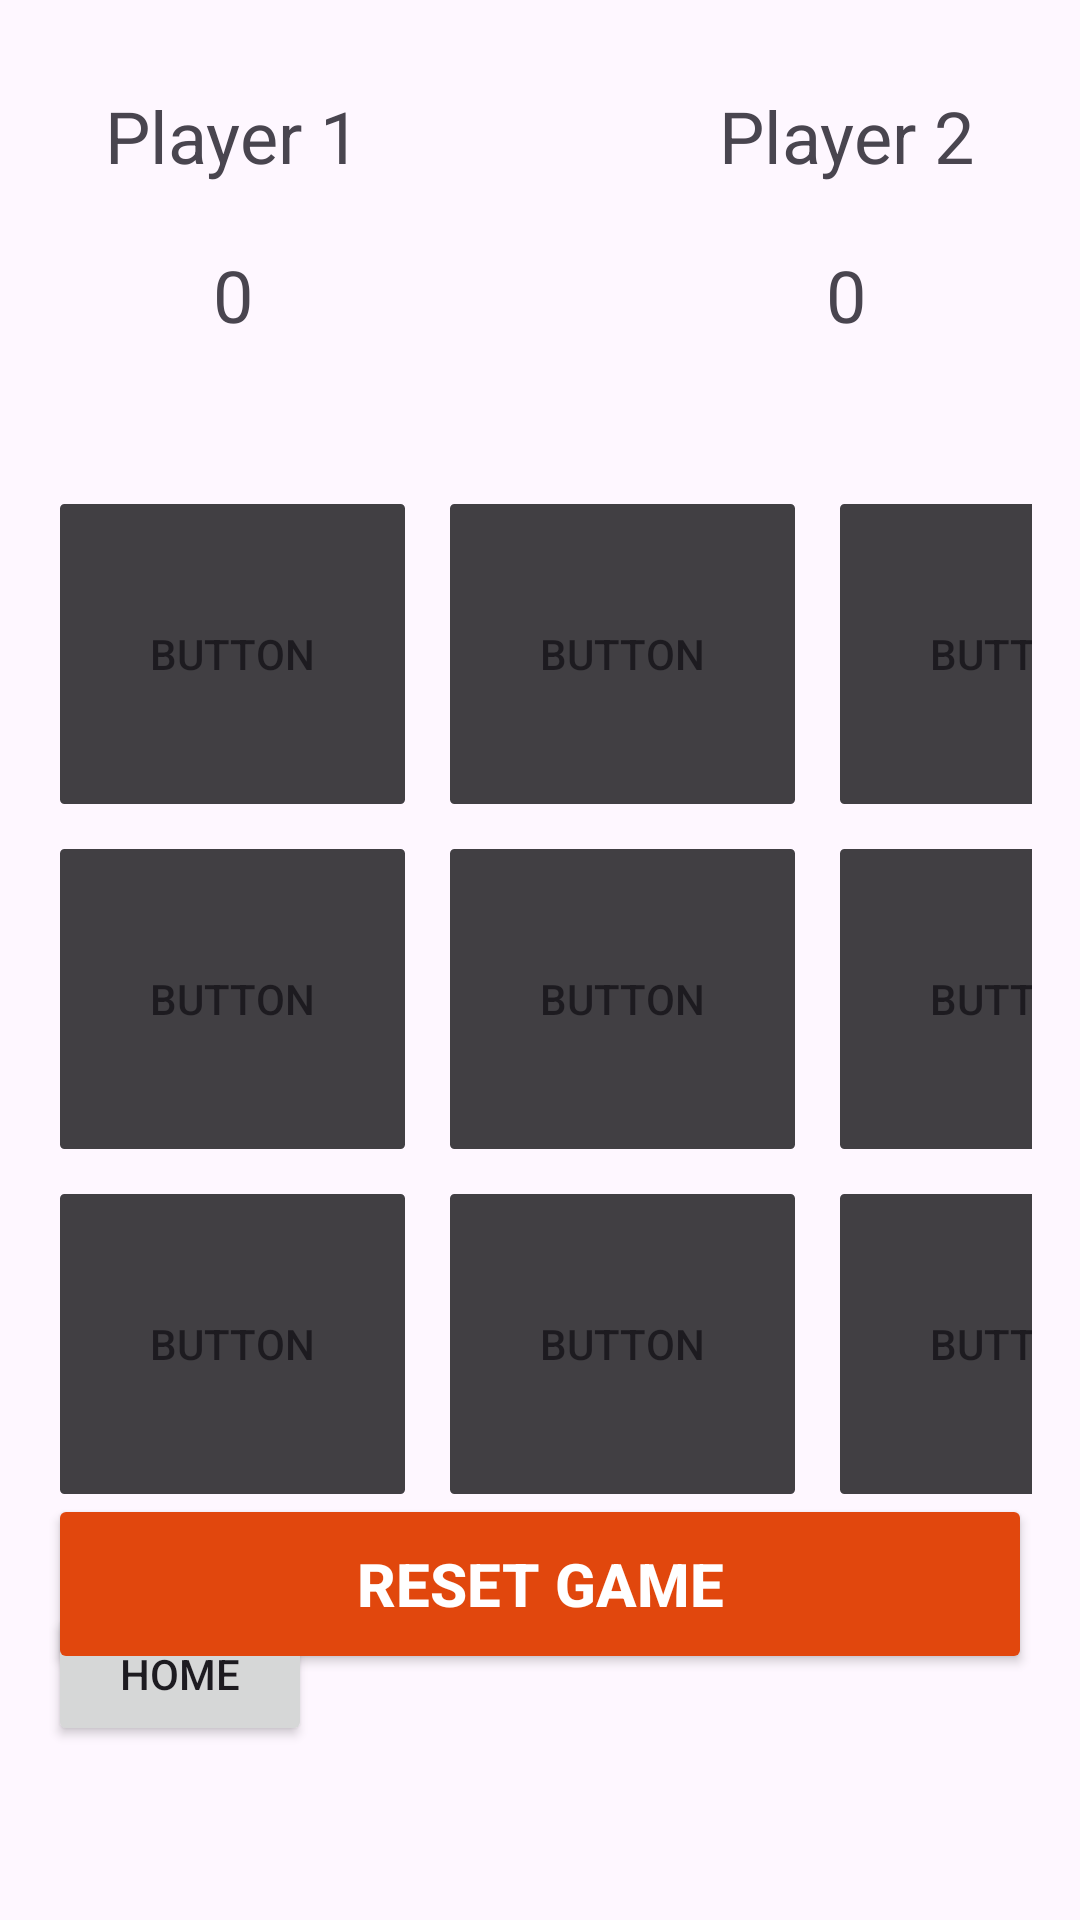

This screen was rendered from an Android layout file. Write that file and the resources it references.
<!-- AndroidManifest.xml: application theme Theme.FinalProjectX -->
<!-- res/layout/fragment_tictactoe.xml -->
<?xml version="1.0" encoding="utf-8"?>
<androidx.constraintlayout.widget.ConstraintLayout
    xmlns:android="http://schemas.android.com/apk/res/android"
    xmlns:app="http://schemas.android.com/apk/res-auto"
    xmlns:tools="http://schemas.android.com/tools"
    android:layout_width="match_parent"
    android:layout_height="match_parent"
    tools:context=".TictactoeFragment">

    <androidx.constraintlayout.widget.ConstraintLayout
        android:layout_width="match_parent"
        android:layout_height="match_parent"
        android:padding="16dp"
        tools:layout_editor_absoluteX="-54dp"
        tools:layout_editor_absoluteY="0dp">


        <Button
            android:id="@+id/button_second"
            android:layout_width="wrap_content"
            android:layout_height="wrap_content"
            android:text="@string/go_back_home_button"
            app:layout_constraintBottom_toBottomOf="parent"
            app:layout_constraintEnd_toEndOf="parent"
            app:layout_constraintHorizontal_bias="0.0"
            app:layout_constraintStart_toStartOf="parent"
            app:layout_constraintTop_toTopOf="parent"
            app:layout_constraintVertical_bias="0.925" />

        <TextView
            android:id="@+id/playerOne"
            android:layout_width="100dp"
            android:layout_height="50dp"
            android:text="@string/Tictactoe_player1_label"
            android:textAlignment="center"
            android:textSize="24sp"
            app:layout_constraintBottom_toBottomOf="parent"
            app:layout_constraintEnd_toEndOf="parent"
            app:layout_constraintHorizontal_bias="0.05"
            app:layout_constraintStart_toStartOf="parent"
            app:layout_constraintTop_toTopOf="parent"
            app:layout_constraintVertical_bias="0.023" />

        <TextView
            android:id="@+id/playerOneScore"
            android:layout_width="100dp"
            android:layout_height="50dp"
            android:text="0"
            android:textAlignment="center"
            android:textSize="24sp"
            app:layout_constraintBottom_toBottomOf="parent"
            app:layout_constraintEnd_toEndOf="parent"
            app:layout_constraintHorizontal_bias="0.051"
            app:layout_constraintStart_toStartOf="parent"
            app:layout_constraintTop_toTopOf="parent"
            app:layout_constraintVertical_bias="0.118" />

        <TextView
            android:id="@+id/playerTwo"
            android:layout_width="100dp"
            android:layout_height="50dp"
            android:text="@string/Tictactoe_player2_label"
            android:textAlignment="center"
            android:textSize="24sp"
            app:layout_constraintBottom_toBottomOf="parent"
            app:layout_constraintEnd_toEndOf="parent"
            app:layout_constraintHorizontal_bias="0.948"
            app:layout_constraintStart_toStartOf="parent"
            app:layout_constraintTop_toTopOf="parent"
            app:layout_constraintVertical_bias="0.023" />

        <TextView
            android:id="@+id/playerTwoScore"
            android:layout_width="100dp"
            android:layout_height="50dp"
            android:text="0"
            android:textAlignment="center"
            android:textSize="24sp"
            app:layout_constraintBottom_toBottomOf="parent"
            app:layout_constraintEnd_toEndOf="parent"
            app:layout_constraintHorizontal_bias="0.948"
            app:layout_constraintStart_toStartOf="parent"
            app:layout_constraintTop_toTopOf="parent"
            app:layout_constraintVertical_bias="0.118" />


        <Button
            android:id="@id/button1"
            android:layout_width="115dp"
            android:layout_height="100dp"
            android:layout_marginLeft="4dp"
            android:layout_marginTop="36dp"
            android:background="@drawable/custombutton"
            android:backgroundTint="#413F43"
            android:text="Button"
            app:layout_constraintLeft_toLeftOf="parent"
            app:layout_constraintTop_toBottomOf="@+id/playerOneScore" />

        <Button
            android:id="@+id/button2"
            android:layout_width="115dp"
            android:layout_height="100dp"
            android:layout_marginLeft="15dp"
            android:layout_marginBottom="15dp"
            android:background="@drawable/custombutton"
            android:backgroundTint="#413F43"
            android:text="Button"
            app:layout_constraintLeft_toRightOf="@+id/button1"
            app:layout_constraintTop_toTopOf="@+id/button1" />

        <Button
            android:id="@+id/button3"
            android:layout_width="115dp"
            android:layout_height="100dp"
            android:layout_marginLeft="15dp"
            android:background="@drawable/custombutton"
            android:backgroundTint="#413F43"
            android:text="Button"
            app:layout_constraintLeft_toRightOf="@+id/button2"
            app:layout_constraintTop_toTopOf="@+id/button2" />

        <Button
            android:id="@+id/button4"
            android:layout_width="115dp"
            android:layout_height="100dp"
            android:layout_marginTop="15dp"
            android:background="@drawable/custombutton"
            android:backgroundTint="#413F43"
            android:text="Button"
            app:layout_constraintTop_toBottomOf="@+id/button1"
            app:layout_constraintLeft_toLeftOf="@+id/button1"/>


        <Button
            android:id="@+id/button5"
            android:layout_width="115dp"
            android:layout_height="100dp"
            android:layout_marginLeft="15dp"
            android:background="@drawable/custombutton"
            android:backgroundTint="#413F43"
            android:text="Button"
            app:layout_constraintLeft_toRightOf="@+id/button4"
            app:layout_constraintTop_toTopOf="@+id/button4" />

        <Button
            android:id="@+id/button6"
            android:layout_width="115dp"
            android:layout_height="100dp"
            android:layout_marginLeft="15dp"
            android:background="@drawable/custombutton"
            android:backgroundTint="#413F43"
            android:text="Button"
            app:layout_constraintTop_toTopOf="@+id/button5"
            app:layout_constraintLeft_toRightOf="@+id/button5" />


        <Button
            android:id="@+id/button7"
            android:layout_width="115dp"
            android:layout_height="100dp"
            android:layout_marginTop="15dp"
            android:background="@drawable/custombutton"
            android:backgroundTint="#413F43"
            android:text="Button"
            app:layout_constraintLeft_toLeftOf="@+id/button4"
            app:layout_constraintTop_toBottomOf="@+id/button4" />


        <Button
            android:id="@+id/button8"
            android:layout_width="115dp"
            android:layout_height="100dp"
            android:layout_marginLeft="15dp"
            android:background="@drawable/custombutton"
            android:backgroundTint="#413F43"
            android:text="Button"
            app:layout_constraintTop_toTopOf="@+id/button7"
            app:layout_constraintLeft_toRightOf="@+id/button7"/>

        <Button
            android:id="@+id/button9"
            android:layout_width="115dp"
            android:layout_height="100dp"
            android:layout_marginLeft="15dp"
            android:background="@drawable/custombutton"
            android:backgroundTint="#413F43"
            android:text="Button"
            app:layout_constraintTop_toTopOf="@+id/button8"
            app:layout_constraintLeft_toRightOf="@+id/button8"/>

        <Button
            android:id="@+id/resetButton"
            android:layout_width="match_parent"
            android:layout_height="60dp"
            android:text="@string/Reset_Button"
            android:textColor="#ffffff"
            android:backgroundTint="#E1470D"
            android:textSize="20sp"
            android:textStyle="bold"
            app:layout_constraintTop_toBottomOf="@+id/button7"
            app:layout_constraintLeft_toLeftOf="parent" />


    </androidx.constraintlayout.widget.ConstraintLayout>
</androidx.constraintlayout.widget.ConstraintLayout>
<!-- resources referenced by this layout -->
<resources>
  <!-- drawable custombutton (drawable) -->
  <?xml version="1.0" encoding="utf-8"?>
      <shape
          xmlns:android="http://schemas.android.com/apk/res/android"
          android:shape="rectangle">
          <stroke
              android:color="@color/black"
              android:width="1dp"/>
          <corners
              android:radius="1dp"/>
  
  
  
  
  
  
  </shape>
  <string name="Reset_Button">Reset Game</string>
  <string name="Tictactoe_player1_label">Player 1</string>
  <string name="Tictactoe_player2_label">Player 2</string>
  <string name="go_back_home_button">home</string>
  <style name="Theme.FinalProjectX" parent="Base.Theme.FinalProjectX" />
  <style name="Base.Theme.FinalProjectX" parent="Theme.Material3.DayNight.NoActionBar">
          
          
      </style>
  <!-- not gathered from this repository: default colours our renderer supplied (Android Studio template values) -->
  <color name="black">#FF000000</color>
</resources>
